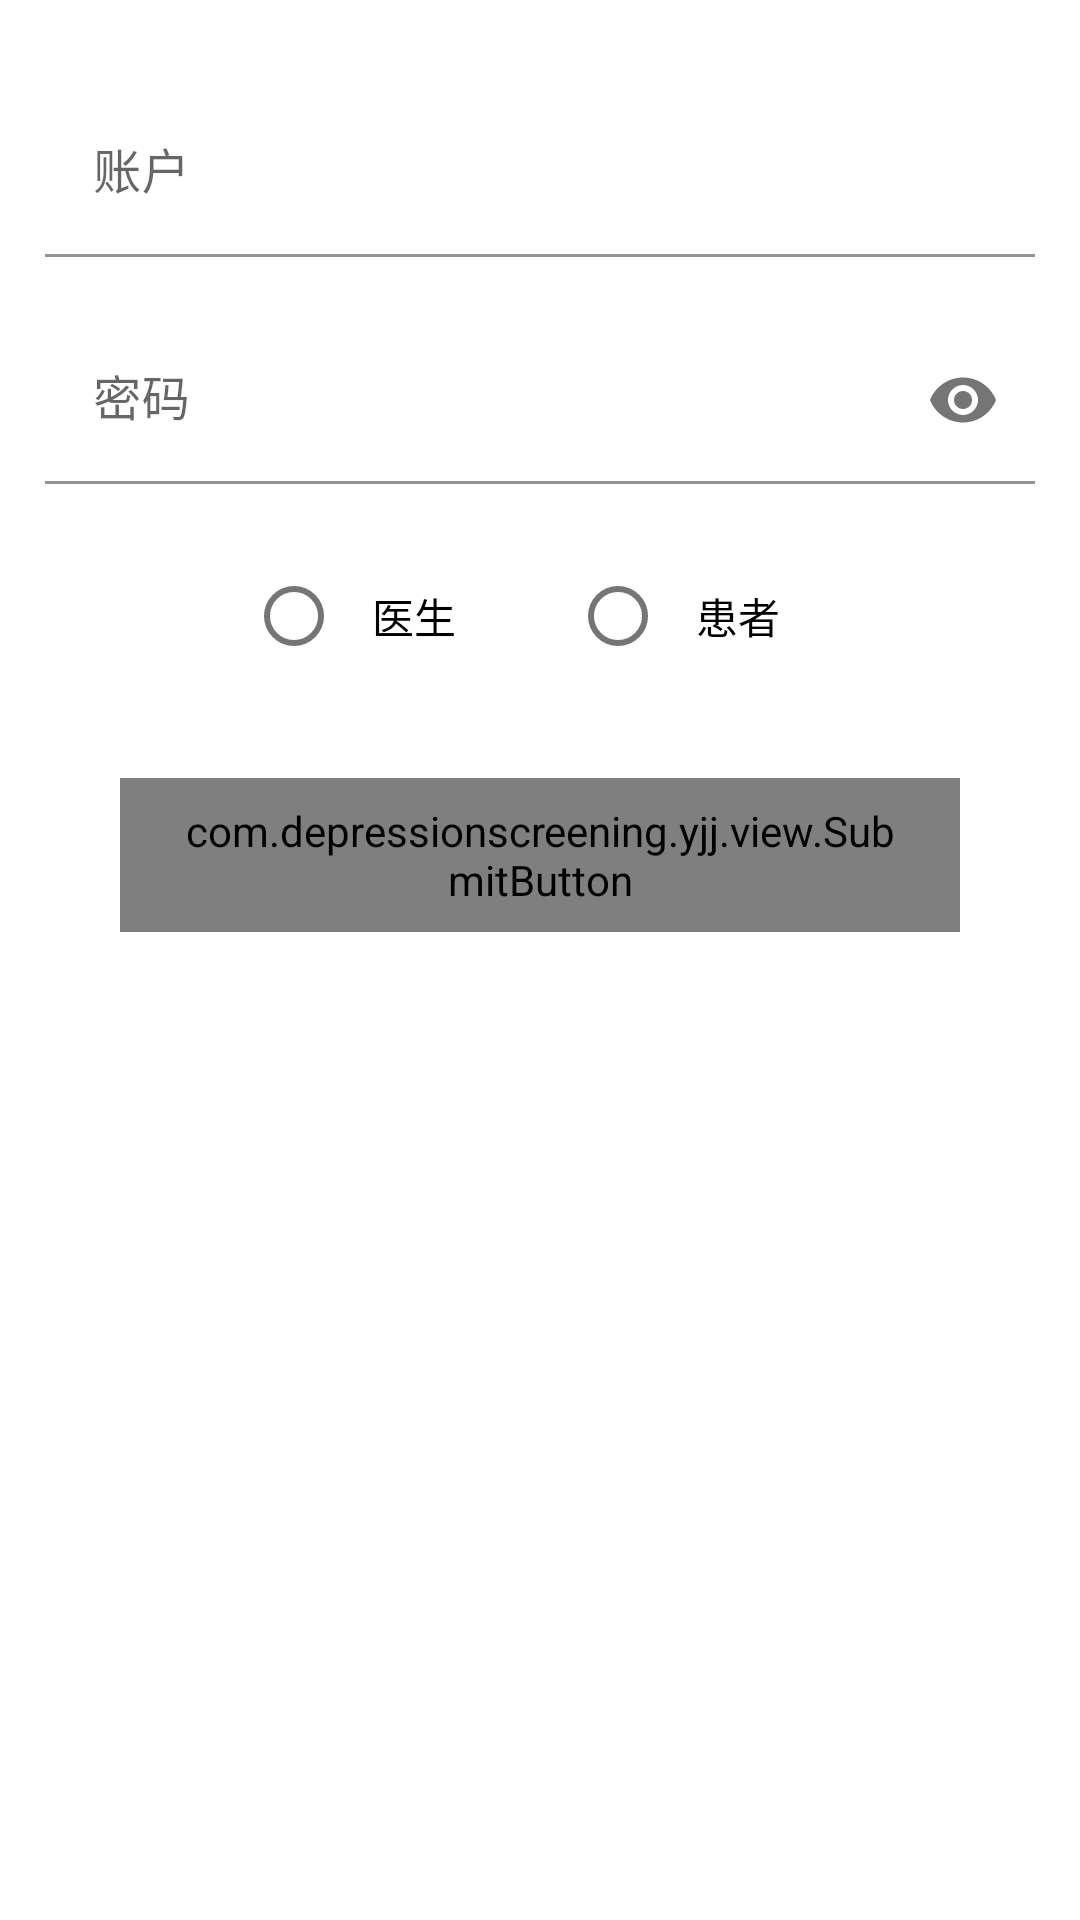

Layout XML and referenced resources for this Android screen:
<!-- AndroidManifest.xml: application theme Theme.抑郁筛查 -->
<!-- res/layout/activity_login.xml -->
<?xml version="1.0" encoding="utf-8"?>
<androidx.constraintlayout.widget.ConstraintLayout xmlns:android="http://schemas.android.com/apk/res/android"
    android:layout_width="match_parent"
    android:layout_height="match_parent"
    xmlns:app="http://schemas.android.com/apk/res-auto">

    <com.google.android.material.textfield.TextInputLayout
        android:id="@+id/til_uid_login"
        android:layout_width="match_parent"
        android:layout_height="wrap_content"
        android:layout_marginTop="30dp"
        android:layout_marginHorizontal="15dp"
        app:layout_constraintTop_toTopOf="parent">

        <com.google.android.material.textfield.TextInputEditText
            android:id="@+id/tie_uid_login"
            android:layout_width="match_parent"
            android:layout_height="wrap_content"
            android:backgroundTint="@android:color/transparent"
            android:hint="@string/login_uid"
            android:singleLine="true"
            android:imeOptions="actionNext" />
    </com.google.android.material.textfield.TextInputLayout>

    <com.google.android.material.textfield.TextInputLayout
        android:id="@+id/til_pwd_login"
        android:layout_width="match_parent"
        android:layout_height="wrap_content"
        android:layout_marginTop="20dp"
        android:layout_marginHorizontal="15dp"
        app:layout_constraintTop_toBottomOf="@id/til_uid_login"
        app:passwordToggleEnabled="true" >

        <com.google.android.material.textfield.TextInputEditText
            android:id="@+id/tie_pwd_login"
            android:layout_width="match_parent"
            android:layout_height="wrap_content"
            android:background="@android:color/transparent"
            android:hint="@string/login_pwd"
            android:inputType="textPassword"
            android:singleLine="true"
            android:imeOptions="actionDone"
            android:imeActionId="1"
            android:imeActionLabel="@string/login"/>
    </com.google.android.material.textfield.TextInputLayout>

    <RadioGroup
        android:id="@+id/rg_identity_login"
        android:layout_width="match_parent"
        android:layout_height="wrap_content"
        android:orientation="horizontal"
        android:layout_marginTop="20dp"
        android:gravity="center_horizontal"
        app:layout_constraintTop_toBottomOf="@id/til_pwd_login">
        <com.google.android.material.radiobutton.MaterialRadioButton
            android:id="@+id/rb_doctor_login"
            android:layout_width="wrap_content"
            android:layout_height="wrap_content"
            android:paddingStart="10dp"
            android:paddingEnd="18dp"
            android:text="@string/doctor" />
        <com.google.android.material.radiobutton.MaterialRadioButton
            android:id="@+id/rb_patient_login"
            android:layout_width="wrap_content"
            android:layout_height="wrap_content"
            android:paddingStart="10dp"
            android:paddingEnd="18dp"
            android:layout_marginStart="20dp"
            android:text="@string/patient" />
    </RadioGroup>

    <com.depressionscreening.yjj.view.SubmitButton
        android:id="@+id/submit_button_login"
        android:layout_width="match_parent"
        android:layout_height="wrap_content"
        android:layout_marginTop="30dp"
        android:text="@string/login"
        android:layout_marginHorizontal="40dp"
        app:layout_constraintTop_toBottomOf="@id/rg_identity_login"
        style="@style/ButtonStyle" />
</androidx.constraintlayout.widget.ConstraintLayout>
<!-- resources referenced by this layout -->
<resources>
  <string name="doctor">医生</string>
  <string name="login">登录</string>
  <string name="login_pwd">密码</string>
  <string name="login_uid">账户</string>
  <string name="patient">患者</string>
  <style name="ButtonStyle" parent="Widget.AppCompat.Button.Borderless">
          <item name="android:paddingStart">20dp</item>
          <item name="android:paddingEnd">20dp</item>
          <item name="android:paddingTop">8dp</item>
          <item name="android:paddingBottom">8dp</item>
          <item name="android:textSize">14sp</item>
          <item name="android:textColor">@color/white</item>
          <item name="android:gravity">center</item>
          <item name="android:background">@drawable/button_round_selector</item>
          <item name="android:foreground">@null</item>
      </style>
  <style name="Theme.抑郁筛查" parent="Theme.MaterialComponents.DayNight.DarkActionBar">
          
          <item name="colorPrimary">@color/colorPrimary</item>
          <item name="colorPrimaryDark">@color/colorPrimaryDark</item>
          <item name="colorPrimaryVariant">@color/colorPrimary</item>
          <item name="colorOnPrimary">@color/white</item>
          
          <item name="colorSecondary">@color/colorPrimary</item>
          <item name="colorSecondaryVariant">@color/teal_700</item>
          <item name="colorOnSecondary">@color/black</item>
          
          <item name="android:statusBarColor" tools:targetApi="l">?attr/colorPrimaryVariant</item>
          
      </style>
  <color name="white">#FFFFFFFF</color>
  <!-- drawable button_round_selector (drawable) -->
  <?xml version="1.0" encoding="utf-8"?>
  <selector xmlns:android="http://schemas.android.com/apk/res/android">
  
      
      <item android:state_enabled="false">
          <shape android:shape="rectangle">
              <corners android:radius="999dp" />
              <solid android:color="#2B2B2B" />
          </shape>
      </item>
  
      
      <item android:state_pressed="true">
          <shape android:shape="rectangle">
              <corners android:radius="999dp" />
              <solid android:color="?attr/colorPrimaryDark" />
          </shape>
      </item>
  
      
      <item android:state_focused="true">
          <shape android:shape="rectangle">
              <corners android:radius="999dp" />
              <solid android:color="?attr/colorPrimaryDark" />
          </shape>
      </item>
  
      
      <item>
  
          <shape android:shape="rectangle">
              <corners android:radius="999dp" />
              <solid android:color="?attr/colorPrimary" />
          </shape>
      </item>
  </selector>
  <color name="colorPrimary">#009687</color>
  <color name="colorPrimaryDark">#10A394</color>
  <color name="teal_700">#FF018786</color>
  <color name="black">#FF000000</color>
</resources>
